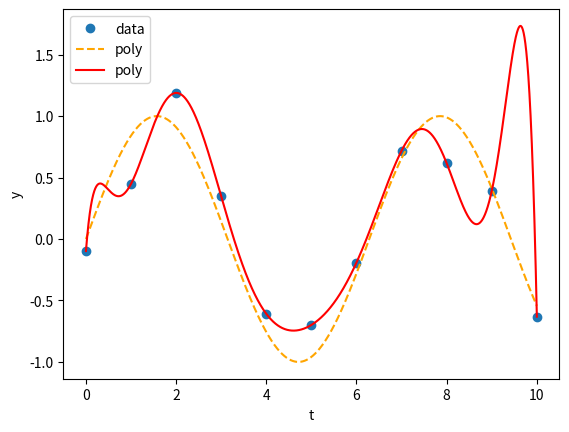

This figure's Python source:
# -*- coding : utf-8 -*-

"""
Polynominal_interpolation_sin_wave
(Data with Gaussian noise)
正弦波(ガウシアンノイズ含む)の多項式補間
"""

# import required packages

import numpy as np
import matplotlib.pyplot as plt
import pandas as pd

# prepare t-data
t_0 = np.array(np.linspace(start=0, stop=10, num=11))
t_1 = np.array(np.linspace(start=0, stop=10, num=11000))

# t_0, t_1  : (1, 15)
# print("t_0 : ", t_0, " t_0_shape : ", np.shape(t_0))
# print("t_1 : ", t_1, " t_1_shape : ", np.shape(t_1))

# prepare y-data
mu, sigma = 0.0, 0.2
y = np.sin(t_0) + np.random.normal(mu, sigma, 11)
ground_truth = np.sin(t_1)
Phi = np.vander(t_0)
x = np.dot(np.linalg.inv(Phi),  y.transpose())

# y (1, 15)
# Phi (15, 15)
# print("y : ", y, " y_shape : ", np.shape(y))
# print("Phi : ", Phi, " Phi_shape : ", np.shape(Phi))
# print("x : ", x, " x_shape : ", np.shape(x))

# Get Polynominal interpolation

print(x)
polynominal = np.poly1d([i for i in x])
print(polynominal)
p = polynominal(t_1)
print(polynominal(t_1))
print(p)

# Plot data
plt.plot(t_0, y, "o", label="data")
plt.plot(t_1, ground_truth, linestyle="--", color="orange", label="poly")
plt.plot(t_1, p, linestyle="-", color="red", label="poly")
plt.xlabel("t")
plt.ylabel("y")
plt.legend()
plt.show()